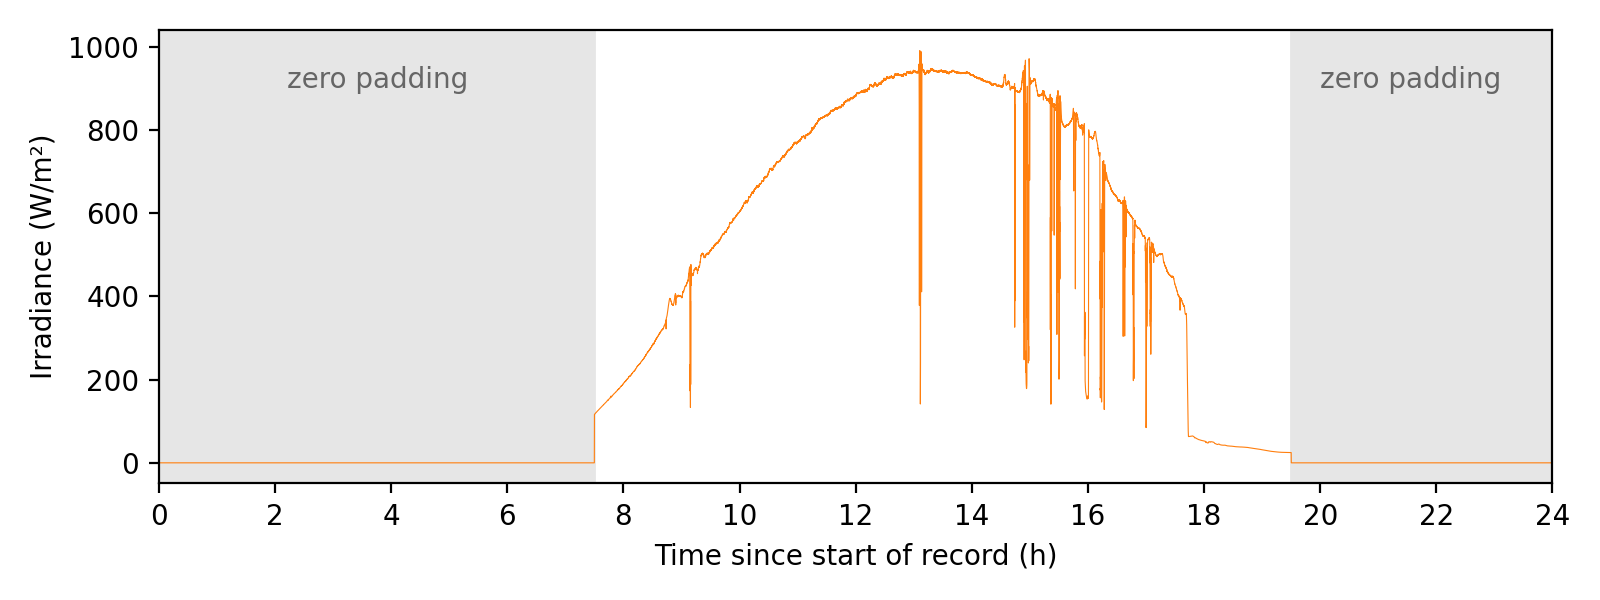

The table this chart was drawn from, first rows:
time_s, irradiance_W_m2, measured
0, 0.000000, 0
1, 0.000000, 0
2, 0.000000, 0
3, 0.000000, 0
4, 0.000000, 0
5, 0.000000, 0
6, 0.000000, 0
7, 0.000000, 0
8, 0.000000, 0
9, 0.000000, 0
10, 0.000000, 0
11, 0.000000, 0
12, 0.000000, 0
13, 0.000000, 0
14, 0.000000, 0
15, 0.000000, 0
16, 0.000000, 0
17, 0.000000, 0
18, 0.000000, 0
19, 0.000000, 0
20, 0.000000, 0
21, 0.000000, 0
22, 0.000000, 0
23, 0.000000, 0
24, 0.000000, 0
25, 0.000000, 0
26, 0.000000, 0
27, 0.000000, 0
28, 0.000000, 0
29, 0.000000, 0
30, 0.000000, 0
31, 0.000000, 0
32, 0.000000, 0
33, 0.000000, 0
34, 0.000000, 0
35, 0.000000, 0
36, 0.000000, 0
37, 0.000000, 0
38, 0.000000, 0
39, 0.000000, 0
40, 0.000000, 0
41, 0.000000, 0
42, 0.000000, 0
43, 0.000000, 0
44, 0.000000, 0
45, 0.000000, 0
46, 0.000000, 0
47, 0.000000, 0
48, 0.000000, 0
49, 0.000000, 0
50, 0.000000, 0
51, 0.000000, 0
52, 0.000000, 0
53, 0.000000, 0
54, 0.000000, 0
55, 0.000000, 0
56, 0.000000, 0
57, 0.000000, 0
58, 0.000000, 0
59, 0.000000, 0
... 86,340 more rows
